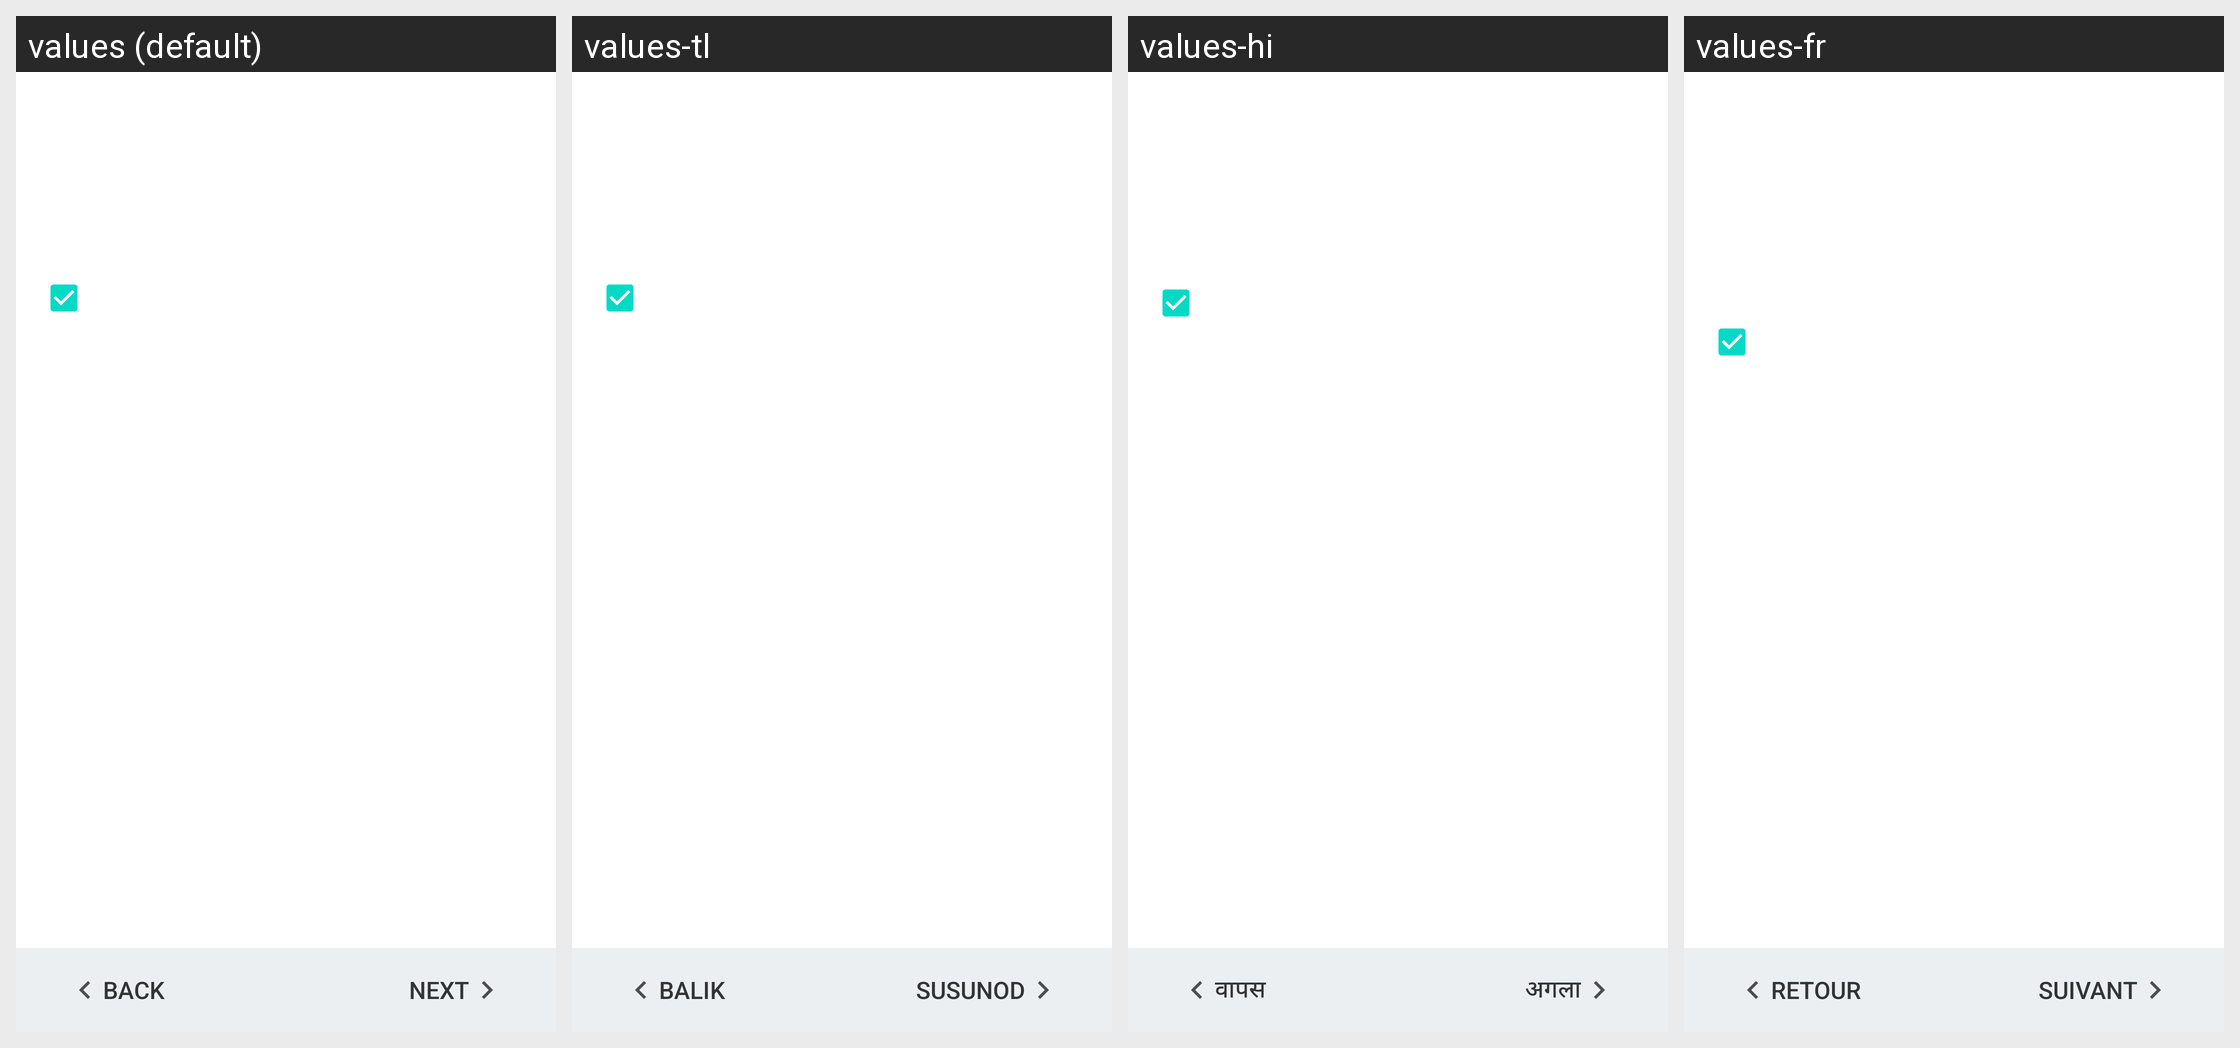

For this localized Android screen grid, give each drawn string resource with its value in every locale shown.
Android screen res/layout/upload_agent_intro.xml rendered under 4 locales, left to right: values (default), values-tl, values-hi, values-fr. Device: Nexus 5 (rendered at 1080×1920; each locale shown at half size, 540×960, under a caption strip naming it); theme Theme.MaterialComponents.DayNight.NoActionBar.
Other locales in the repository, not shown: values-af, values-af-rZA, values-am, values-am-rET, values-ar, values-ar-rAE, values-ar-rEG, values-az, values-be, values-bg, values-bg-rBG, values-bn, values-bn-rBD, values-bs, values-bs-rBA, values-ca, values-cs, values-cs-rCZ, values-da, values-da-rDK, values-de, values-de-rCH, values-de-rDE, values-el, values-el-rGR, values-en-rCA, values-en-rGB, values-en-rIN, values-en-rUS, values-en-rXC, values-es, values-es-rES, values-es-rMX, values-es-rUS, values-et, values-et-rEE, values-eu, values-fa, values-fa-rAF, values-fa-rIR, values-fi, values-fi-rFI, values-fr-rCA, values-fr-rCH, values-fr-rFR, values-gl, values-gu, values-gu-rIN, values-hi-rIN, values-hr, values-hr-rHR, values-hu, values-hu-rHU, values-hy, values-in, values-in-rID, values-is, values-is-rIS, values-it, values-it-rCH, values-it-rIT, values-iw, values-iw-rIL, values-ja, values-ka, values-kk, values-kk-rKZ, values-km, values-km-rKH, values-kn, values-kn-rIN, values-ko, values-ky, values-lo, values-lo-rLA, values-lt, values-lt-rLT, values-lv, values-lv-rLV, values-mk, values-mk-rMK, values-ml, values-ml-rIN, values-mn, values-mr, values-mr-rIN, values-ms, values-ms-rMY, values-my, values-my-rMM, values-my-rZG, values-nb, values-nb-rNO, values-ne, values-ne-rNP, values-nl, values-nl-rNL, values-or, values-pa, values-pa-rIN, values-pl, values-pl-rPL, values-pt, values-pt-rBR, values-pt-rPT, values-ro, values-ro-rRO, values-ru, values-ru-rRU, values-si, values-si-rLK, values-sk, values-sk-rSK, values-sl, values-sl-rSI, values-sq, values-sq-rAL, values-sr, values-sr-rRS, values-sv, values-sv-rSE, values-sw, values-sw-rTZ, values-ta, values-ta-rIN, values-te, values-te-rIN, values-th, values-th-rTH, values-tr, values-tr-rTR, values-uk, values-uk-rUA, values-ur, values-ur-rPK, values-uz, values-vi, values-vi-rVN, values-zh-rCN, values-zh-rHK, values-zh-rTW, values-zu.
Strings drawn on this screen, with the default value and each locale's value (text and hints the layout hard-codes, and strings that could not be matched under every locale, appear in the picture but are not listed):

back_btn_lebel
  values: BACK
  values-tl: BALIK
  values-hi: वापस
  values-fr: RETOUR

next_btn_lebel
  values: NEXT
  values-tl: Susunod
  values-hi: अगला
  values-fr: Suivant
